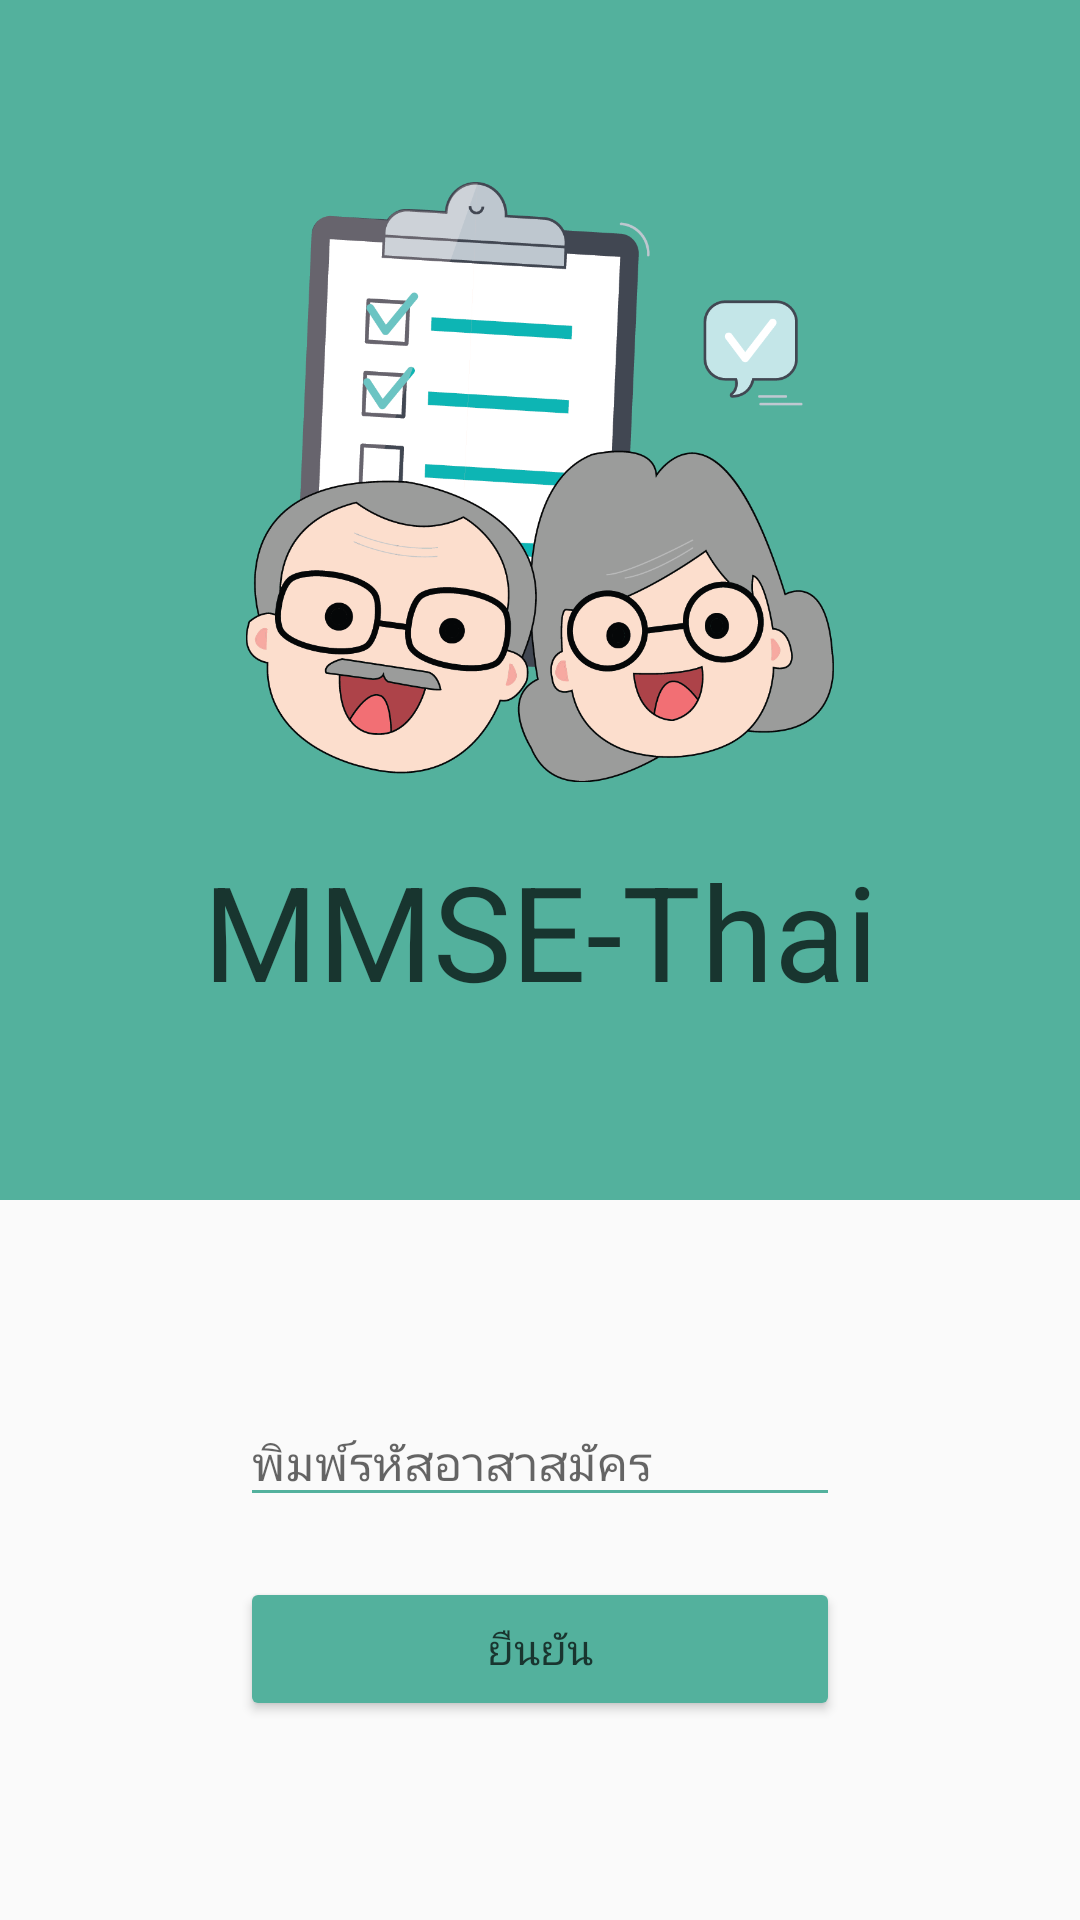

Reconstruct the res/layout file that produces this screen, plus the resources it refers to.
<!-- AndroidManifest.xml: application theme AppTheme -->
<!-- res/layout/login.xml -->
<?xml version="1.0" encoding="utf-8"?>
<androidx.appcompat.widget.LinearLayoutCompat
    xmlns:android="http://schemas.android.com/apk/res/android"
    android:layout_width="match_parent"
    android:layout_height="match_parent"
    xmlns:app="http://schemas.android.com/apk/res-auto"
    android:orientation="vertical">

    <LinearLayout
        android:layout_width="match_parent"
        android:layout_height="400dp"
        android:orientation="vertical"
        android:gravity="center"
        android:background="#53B19D">

        <ImageView
            android:layout_width="200dp"
            android:layout_height="200dp"
            android:src="@drawable/logo3"/>

        <TextView
            android:layout_width="match_parent"
            android:layout_height="wrap_content"
            android:gravity="center"
            android:layout_marginTop="20dp"
            android:textColor="#B3000000"
            android:text="MMSE-Thai"
            android:textSize="44dp">
        </TextView>

    </LinearLayout>

    <LinearLayout
        android:layout_width="match_parent"
        android:layout_height="match_parent"
        android:gravity="center"
        android:orientation="vertical">

        <EditText
            android:layout_width="match_parent"
            android:layout_height="wrap_content"
            android:layout_marginStart="80dp"
            android:layout_marginEnd="80dp"
            android:id="@+id/mmse_id"
            app:backgroundTint="#53B19D"
            android:textSize="16sp"
            android:inputType="text"
            android:hint="พิมพ์รหัสอาสาสมัคร">
        </EditText>

        <androidx.appcompat.widget.AppCompatButton
            android:layout_width="match_parent"
            android:layout_height="wrap_content"
            android:id="@+id/CF"
            android:theme="@style/Button_1"
            android:layout_marginStart="80dp"
            android:layout_marginEnd="80dp"
            android:layout_marginTop="20dp"
            android:text="ยืนยัน">
        </androidx.appcompat.widget.AppCompatButton>

    </LinearLayout>

</androidx.appcompat.widget.LinearLayoutCompat>
<!-- resources referenced by this layout -->
<resources>
  <!-- drawable logo3: png bitmap (drawable, 111713 bytes) -->
  <style name="Button_1" parent="Widget.AppCompat.Button.Colored">
          <item name="colorButtonNormal">#53B19D</item>
          <item name="android:textColor">#B2000000</item>
      </style>
  <style name="AppTheme" parent="Theme.AppCompat.Light.NoActionBar">
          
          <item name="colorPrimary">#53B19D</item>
  
          <item name="colorPrimaryDark">#53B19D</item>
          <item name="colorAccent">#D0E6A5</item>
      </style>
</resources>
